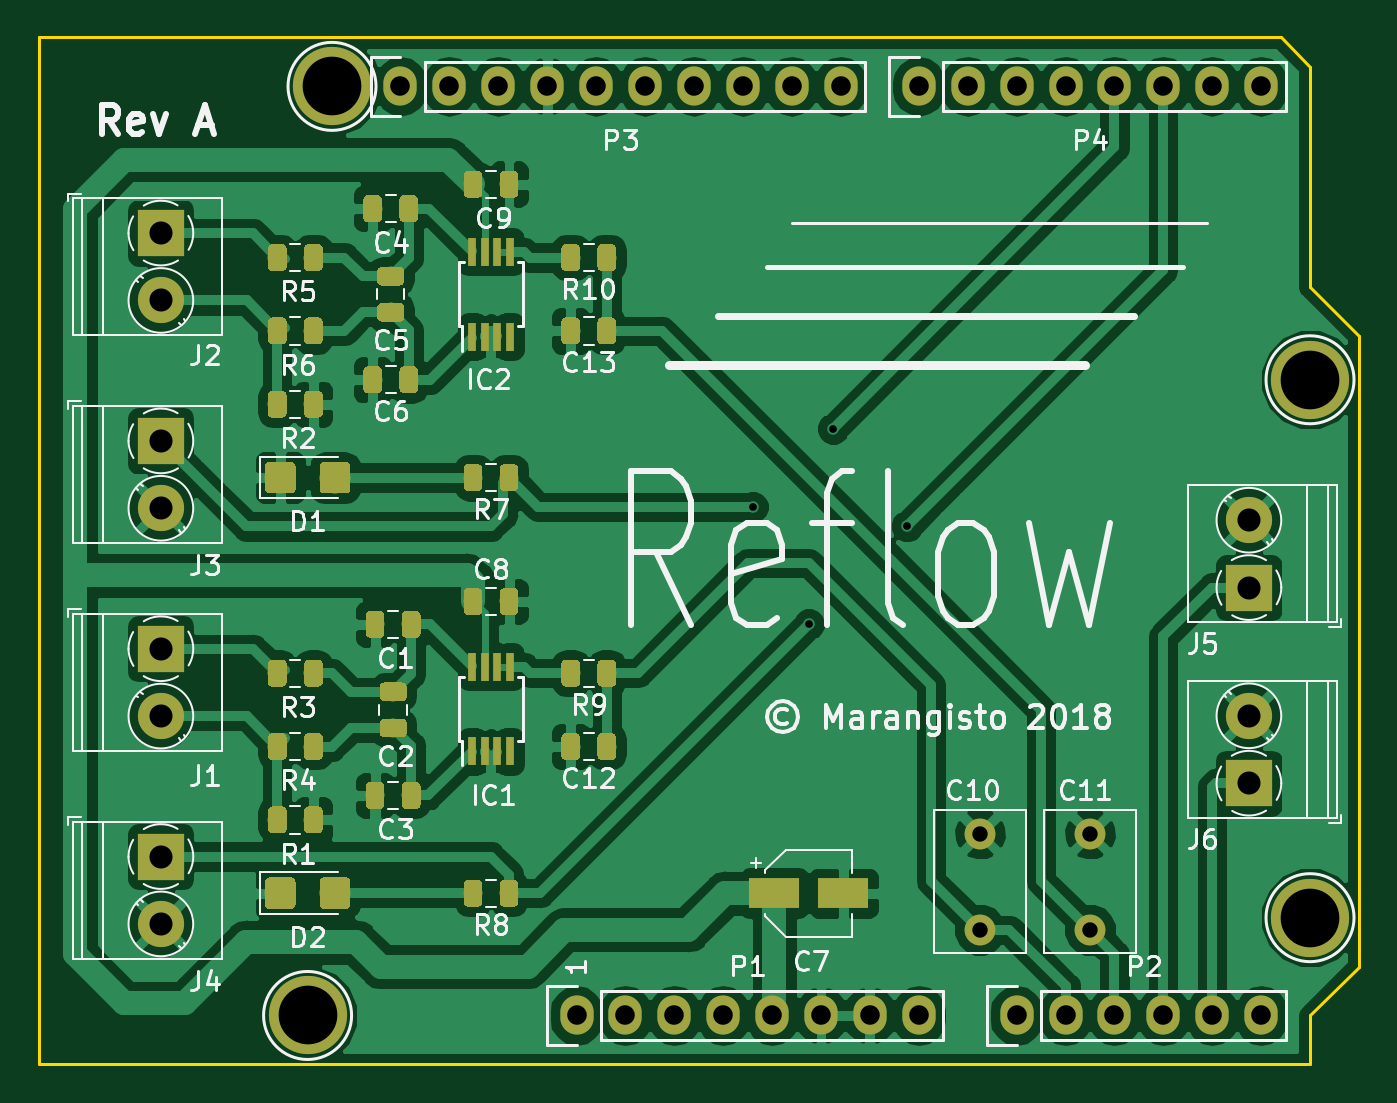
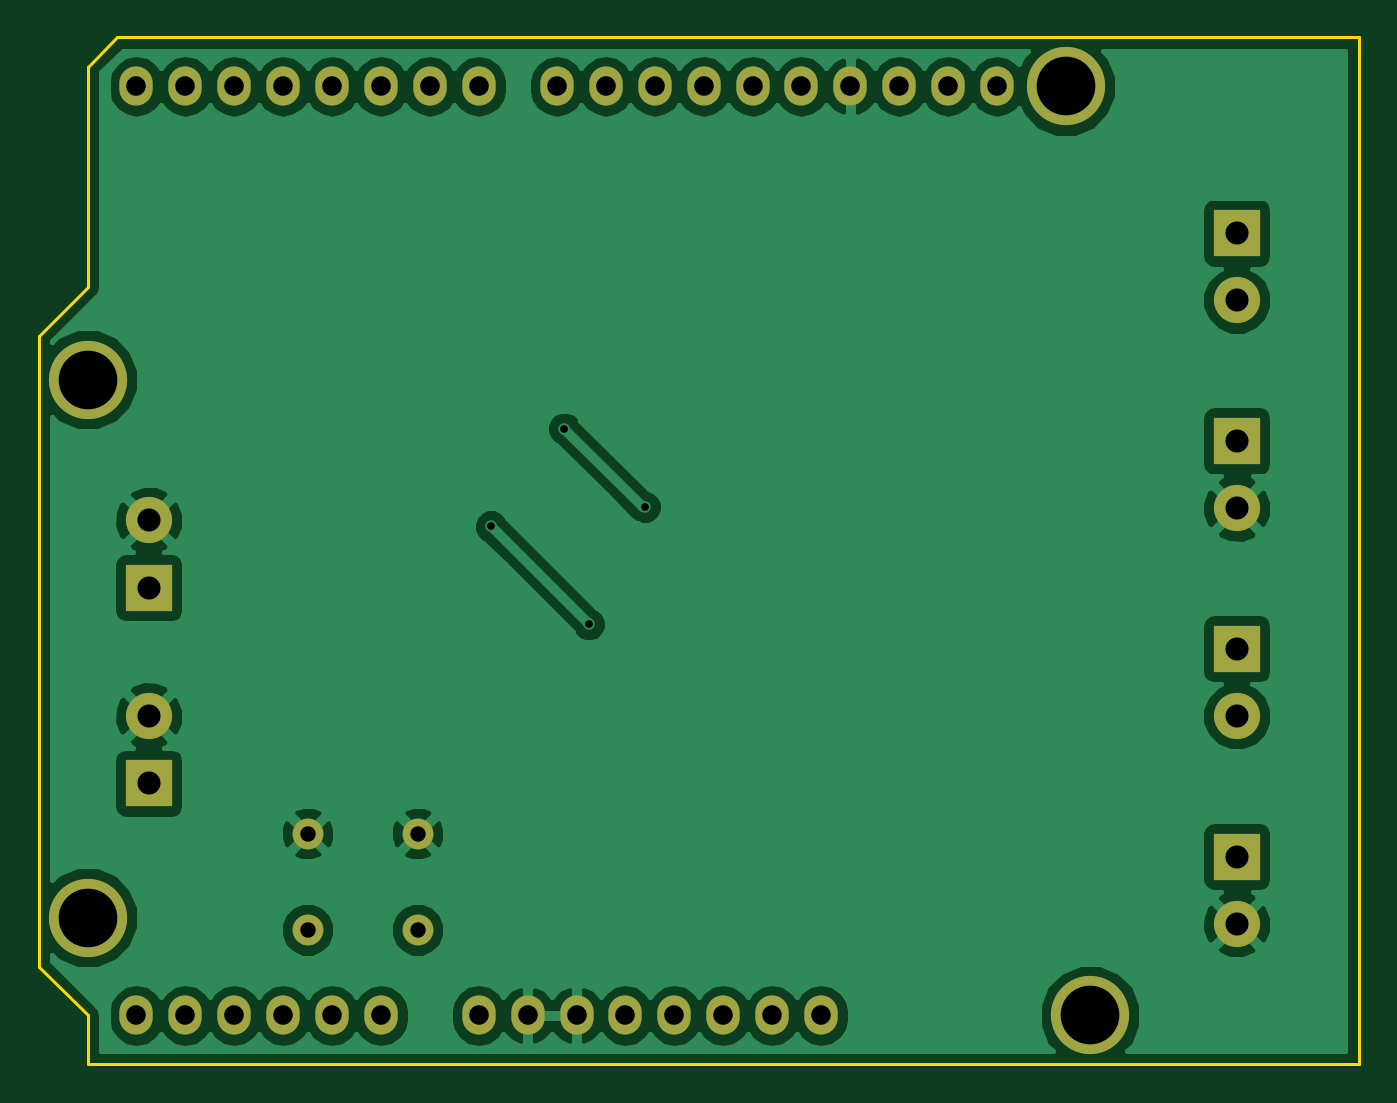
Circuit board: 9 layer files. Board 68.6 x 53.3 mm.
- bottom_copper: Reflow-B.Cu.gbr (52839 bytes)
- bottom_mask: Reflow-B.Mask.gbr (2410 bytes)
- bottom_silk: Reflow-B.SilkS.gbr (509 bytes)
- outline: Reflow-Edge.Cuts.gbr (872 bytes)
- top_copper: Reflow-F.Cu.gbr (196483 bytes)
- top_mask: Reflow-F.Mask.gbr (79478 bytes)
- top_silk: Reflow-F.SilkS.gbr (45217 bytes)
- drill: Reflow-NPTH.drl (143 bytes)
- drill: Reflow-PTH.drl (835 bytes)

=== bottom_copper: Reflow-B.Cu.gbr (52839 bytes, source omitted) ===
=== bottom_mask: Reflow-B.Mask.gbr ===
G04 #@! TF.GenerationSoftware,KiCad,Pcbnew,(5.0.0)*
G04 #@! TF.CreationDate,2018-08-15T19:41:19+08:00*
G04 #@! TF.ProjectId,Reflow,5265666C6F772E6B696361645F706362,rev?*
G04 #@! TF.SameCoordinates,PX69db1f0PY7882d48*
G04 #@! TF.FileFunction,Soldermask,Bot*
G04 #@! TF.FilePolarity,Negative*
%FSLAX46Y46*%
G04 Gerber Fmt 4.6, Leading zero omitted, Abs format (unit mm)*
G04 Created by KiCad (PCBNEW (5.0.0)) date 08/15/18 19:41:19*
%MOMM*%
%LPD*%
G01*
G04 APERTURE LIST*
%ADD10C,1.600000*%
%ADD11C,2.400000*%
%ADD12R,2.400000X2.400000*%
%ADD13O,1.727200X2.032000*%
%ADD14C,4.064000*%
G04 APERTURE END LIST*
D10*
G04 #@! TO.C,C10*
X48895000Y11985000D03*
X48895000Y6985000D03*
G04 #@! TD*
G04 #@! TO.C,C11*
X54610000Y6985000D03*
X54610000Y11985000D03*
G04 #@! TD*
D11*
G04 #@! TO.C,J1*
X6350000Y18090000D03*
D12*
X6350000Y21590000D03*
G04 #@! TD*
G04 #@! TO.C,J2*
X6350000Y43180000D03*
D11*
X6350000Y39680000D03*
G04 #@! TD*
G04 #@! TO.C,J3*
X6350000Y28885000D03*
D12*
X6350000Y32385000D03*
G04 #@! TD*
G04 #@! TO.C,J4*
X6350000Y10795000D03*
D11*
X6350000Y7295000D03*
G04 #@! TD*
G04 #@! TO.C,J5*
X62865000Y28265000D03*
D12*
X62865000Y24765000D03*
G04 #@! TD*
G04 #@! TO.C,J6*
X62865000Y14605000D03*
D11*
X62865000Y18105000D03*
G04 #@! TD*
D13*
G04 #@! TO.C,P1*
X27940000Y2540000D03*
X30480000Y2540000D03*
X33020000Y2540000D03*
X35560000Y2540000D03*
X38100000Y2540000D03*
X40640000Y2540000D03*
X43180000Y2540000D03*
X45720000Y2540000D03*
G04 #@! TD*
G04 #@! TO.C,P2*
X50800000Y2540000D03*
X53340000Y2540000D03*
X55880000Y2540000D03*
X58420000Y2540000D03*
X60960000Y2540000D03*
X63500000Y2540000D03*
G04 #@! TD*
G04 #@! TO.C,P3*
X18796000Y50800000D03*
X21336000Y50800000D03*
X23876000Y50800000D03*
X26416000Y50800000D03*
X28956000Y50800000D03*
X31496000Y50800000D03*
X34036000Y50800000D03*
X36576000Y50800000D03*
X39116000Y50800000D03*
X41656000Y50800000D03*
G04 #@! TD*
G04 #@! TO.C,P4*
X45720000Y50800000D03*
X48260000Y50800000D03*
X50800000Y50800000D03*
X53340000Y50800000D03*
X55880000Y50800000D03*
X58420000Y50800000D03*
X60960000Y50800000D03*
X63500000Y50800000D03*
G04 #@! TD*
D14*
G04 #@! TO.C,P5*
X13970000Y2540000D03*
G04 #@! TD*
G04 #@! TO.C,P6*
X66040000Y7620000D03*
G04 #@! TD*
G04 #@! TO.C,P7*
X15240000Y50800000D03*
G04 #@! TD*
G04 #@! TO.C,P8*
X66040000Y35560000D03*
G04 #@! TD*
M02*

=== bottom_silk: Reflow-B.SilkS.gbr ===
G04 #@! TF.GenerationSoftware,KiCad,Pcbnew,(5.0.0)*
G04 #@! TF.CreationDate,2018-08-15T19:41:19+08:00*
G04 #@! TF.ProjectId,Reflow,5265666C6F772E6B696361645F706362,rev?*
G04 #@! TF.SameCoordinates,PX69db1f0PY7882d48*
G04 #@! TF.FileFunction,Legend,Bot*
G04 #@! TF.FilePolarity,Positive*
%FSLAX46Y46*%
G04 Gerber Fmt 4.6, Leading zero omitted, Abs format (unit mm)*
G04 Created by KiCad (PCBNEW (5.0.0)) date 08/15/18 19:41:19*
%MOMM*%
%LPD*%
G01*
G04 APERTURE LIST*
G04 APERTURE END LIST*
M02*

=== outline: Reflow-Edge.Cuts.gbr ===
G04 #@! TF.GenerationSoftware,KiCad,Pcbnew,(5.0.0)*
G04 #@! TF.CreationDate,2018-08-15T19:41:19+08:00*
G04 #@! TF.ProjectId,Reflow,5265666C6F772E6B696361645F706362,rev?*
G04 #@! TF.SameCoordinates,PX69db1f0PY7882d48*
G04 #@! TF.FileFunction,Profile,NP*
%FSLAX46Y46*%
G04 Gerber Fmt 4.6, Leading zero omitted, Abs format (unit mm)*
G04 Created by KiCad (PCBNEW (5.0.0)) date 08/15/18 19:41:19*
%MOMM*%
%LPD*%
G01*
G04 APERTURE LIST*
%ADD10C,0.150000*%
G04 APERTURE END LIST*
D10*
X66040000Y51816000D02*
X64516000Y53340000D01*
X66040000Y40386000D02*
X66040000Y51816000D01*
X68580000Y37846000D02*
X66040000Y40386000D01*
X68580000Y5080000D02*
X68580000Y37846000D01*
X66040000Y2540000D02*
X68580000Y5080000D01*
X66040000Y0D02*
X66040000Y2540000D01*
X0Y0D02*
X66040000Y0D01*
X0Y53340000D02*
X0Y0D01*
X64516000Y53340000D02*
X0Y53340000D01*
M02*

=== top_copper: Reflow-F.Cu.gbr (196483 bytes, source omitted) ===
=== top_mask: Reflow-F.Mask.gbr (79478 bytes, source omitted) ===
=== top_silk: Reflow-F.SilkS.gbr (45217 bytes, source omitted) ===
=== drill: Reflow-NPTH.drl ===
M48
;DRILL file {KiCad (5.0.0)} date 08/15/18 19:41:23
;FORMAT={-:-/ absolute / inch / decimal}
FMAT,2
INCH,TZ
%
G90
G05
M72
T0
M30

=== drill: Reflow-PTH.drl ===
M48
;DRILL file {KiCad (5.0.0)} date 08/15/18 19:41:23
;FORMAT={-:-/ absolute / inch / decimal}
FMAT,2
INCH,TZ
T1C0.0157
T2C0.0315
T3C0.0400
T4C0.0472
T5C0.1200
%
G90
G05
M72
T1
X1.46Y1.14
X1.575Y0.9
X1.625Y1.3
X1.775Y1.1
T2
X1.925Y0.4719
X1.925Y0.275
X2.15Y0.4719
X2.15Y0.275
T3
X1.8Y2.
X1.9Y2.
X2.Y2.
X2.1Y2.
X2.2Y2.
X2.3Y2.
X2.4Y2.
X2.5Y2.
X0.74Y2.
X0.84Y2.
X0.94Y2.
X1.04Y2.
X1.14Y2.
X1.24Y2.
X1.34Y2.
X1.44Y2.
X1.54Y2.
X1.64Y2.
X2.Y0.1
X2.1Y0.1
X2.2Y0.1
X2.3Y0.1
X2.4Y0.1
X2.5Y0.1
X1.1Y0.1
X1.2Y0.1
X1.3Y0.1
X1.4Y0.1
X1.5Y0.1
X1.6Y0.1
X1.7Y0.1
X1.8Y0.1
T4
X0.25Y0.425
X0.25Y0.2872
X2.475Y0.7128
X2.475Y0.575
X2.475Y1.1128
X2.475Y0.975
X0.25Y1.7
X0.25Y1.5622
X0.25Y0.85
X0.25Y0.7122
X0.25Y1.275
X0.25Y1.1372
T5
X2.6Y1.4
X0.6Y2.
X0.55Y0.1
X2.6Y0.3
T0
M30
